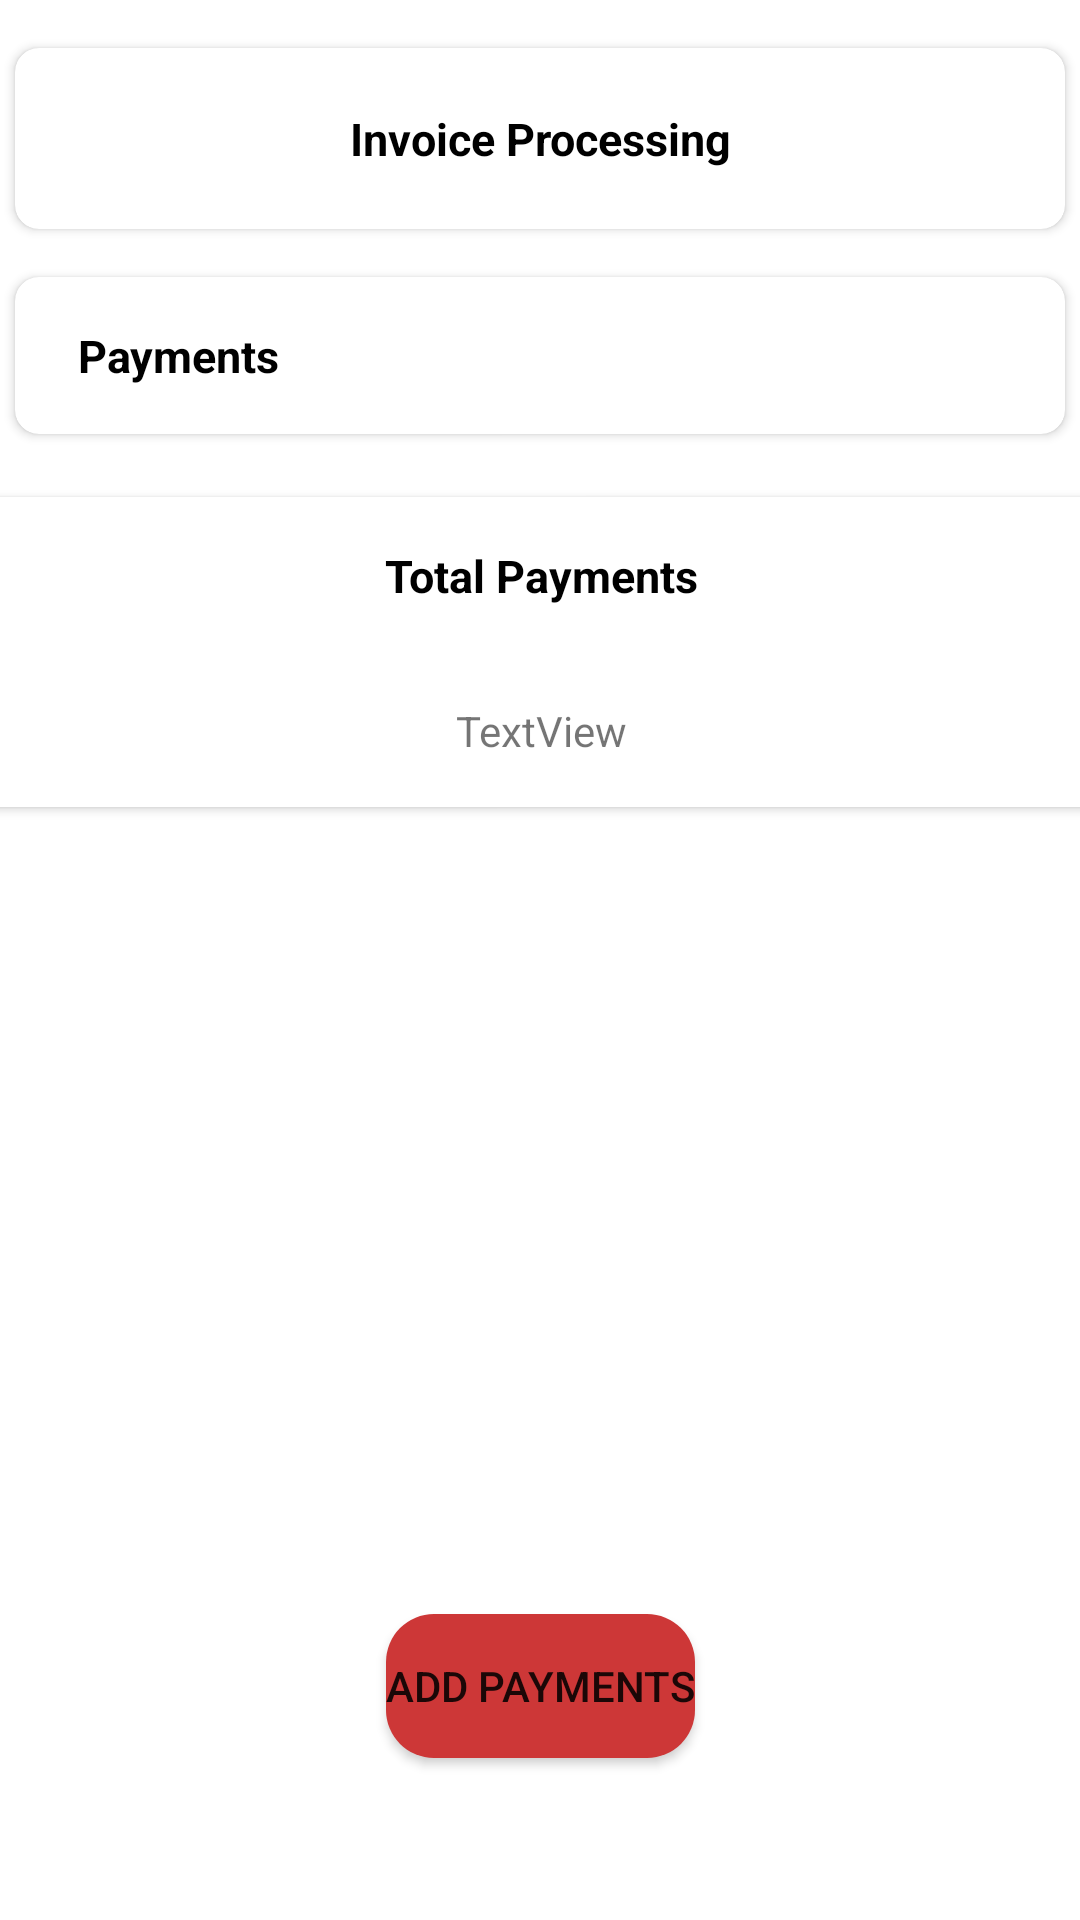

Write the Android layout XML for this screen, with the resource values it uses.
<!-- AndroidManifest.xml: application theme Theme.Budges -->
<!-- res/layout/fragment_notifications.xml -->
<?xml version="1.0" encoding="utf-8"?>
<androidx.constraintlayout.widget.ConstraintLayout xmlns:android="http://schemas.android.com/apk/res/android"
    xmlns:app="http://schemas.android.com/apk/res-auto"
    xmlns:tools="http://schemas.android.com/tools"
    android:layout_width="match_parent"
    android:layout_height="match_parent"
    tools:context=".ui.notifications.NotificationsFragment">

    <androidx.cardview.widget.CardView
        android:id="@+id/cardView3"
        android:layout_width="match_parent"
        android:layout_height="wrap_content"
        android:layout_marginStart="5dp"
        android:layout_marginTop="16dp"
        android:layout_marginEnd="5dp"
        app:cardCornerRadius="8dp"
        app:layout_constraintEnd_toEndOf="parent"
        app:layout_constraintStart_toStartOf="parent"
        app:layout_constraintTop_toTopOf="parent">

        <androidx.constraintlayout.widget.ConstraintLayout
            android:layout_width="match_parent"
            android:layout_height="match_parent">

            <TextView
                android:id="@+id/textView6"
                android:layout_width="wrap_content"
                android:layout_height="wrap_content"
                android:layout_marginTop="20sp"
                android:layout_marginBottom="20sp"
                android:text="Invoice Processing"
                android:textColor="@color/black"
                android:textSize="15sp"
                android:textStyle="bold"
                app:layout_constraintBottom_toBottomOf="parent"
                app:layout_constraintEnd_toEndOf="parent"
                app:layout_constraintStart_toStartOf="parent"
                app:layout_constraintTop_toTopOf="parent" />
        </androidx.constraintlayout.widget.ConstraintLayout>

    </androidx.cardview.widget.CardView>

    <androidx.cardview.widget.CardView
        android:id="@+id/cardView4"
        android:layout_width="match_parent"
        android:layout_height="wrap_content"
        android:layout_marginStart="5dp"
        android:layout_marginTop="16dp"
        android:layout_marginEnd="5dp"
        app:cardCornerRadius="8dp"
        app:layout_constraintEnd_toEndOf="parent"
        app:layout_constraintStart_toStartOf="parent"
        app:layout_constraintTop_toBottomOf="@+id/cardView3">

        <androidx.constraintlayout.widget.ConstraintLayout
            android:layout_width="match_parent"
            android:layout_height="match_parent"
            android:layout_marginStart="5dp"
            android:layout_marginEnd="5dp"
            android:elevation="8dp">

            <TextView
                android:id="@+id/textView7"
                android:layout_width="wrap_content"
                android:layout_height="wrap_content"
                android:layout_marginStart="16dp"
                android:layout_marginTop="16dp"
                android:layout_marginBottom="16dp"
                android:text="Payments"
                android:textColor="@color/black"
                android:textSize="15sp"
                android:textStyle="bold"
                app:layout_constraintBottom_toBottomOf="parent"
                app:layout_constraintStart_toStartOf="parent"
                app:layout_constraintTop_toTopOf="parent" />

        </androidx.constraintlayout.widget.ConstraintLayout>
    </androidx.cardview.widget.CardView>

    <androidx.cardview.widget.CardView
        android:id="@+id/cardView5"
        android:layout_width="match_parent"
        android:layout_height="wrap_content"
        android:layout_margin="5dp"
        android:layout_marginTop="16dp"
        android:layout_marginBottom="16dp"
        android:elevation="5dp"
        app:cardCornerRadius="5dp"
        app:layout_constraintBottom_toTopOf="@+id/cardView6"
        app:layout_constraintEnd_toEndOf="parent"
        app:layout_constraintStart_toStartOf="parent"
        app:layout_constraintTop_toBottomOf="@+id/cardView4">



        <androidx.recyclerview.widget.RecyclerView
            android:id="@+id/rcBill"
            android:layout_width="match_parent"
            android:layout_height="match_parent" />
    </androidx.cardview.widget.CardView>

    <androidx.cardview.widget.CardView
        android:id="@+id/cardView6"
        android:layout_width="409dp"
        android:layout_height="wrap_content"
        android:layout_marginStart="5dp"
        android:layout_marginTop="16dp"
        android:layout_marginEnd="5dp"
        android:elevation="8dp"
        app:cardCornerRadius="8dp"
        app:layout_constraintEnd_toEndOf="parent"
        app:layout_constraintStart_toStartOf="parent"
        app:layout_constraintTop_toBottomOf="@+id/cardView5">

        <androidx.constraintlayout.widget.ConstraintLayout
            android:layout_width="match_parent"
            android:layout_height="match_parent">

            <TextView
                android:id="@+id/payments"
                android:layout_width="wrap_content"
                android:layout_height="wrap_content"
                android:layout_marginTop="16sp"
                android:text="Total Payments"
                android:textColor="@color/black"
                android:textSize="15sp"
                android:textStyle="bold"
                app:layout_constraintEnd_toEndOf="parent"
                app:layout_constraintStart_toStartOf="parent"
                app:layout_constraintTop_toTopOf="parent" />

            <TextView
                android:id="@+id/totalPayments"
                android:layout_width="wrap_content"
                android:layout_height="wrap_content"
                android:layout_marginTop="32dp"
                android:layout_marginBottom="16dp"
                android:text="TextView"
                app:layout_constraintBottom_toBottomOf="parent"
                app:layout_constraintEnd_toEndOf="parent"
                app:layout_constraintStart_toStartOf="parent"
                app:layout_constraintTop_toBottomOf="@+id/payments" />
        </androidx.constraintlayout.widget.ConstraintLayout>
    </androidx.cardview.widget.CardView>

    <Button
        android:id="@+id/buttonBill"
        android:layout_width="wrap_content"
        android:layout_height="wrap_content"
        android:layout_marginBottom="54dp"
        android:background="@drawable/botton_bacground"
        android:text="ADD PAYMENTS"
        app:layout_constraintBottom_toBottomOf="parent"
        app:layout_constraintEnd_toEndOf="parent"
        app:layout_constraintStart_toStartOf="parent" />

</androidx.constraintlayout.widget.ConstraintLayout>
<!-- resources referenced by this layout -->
<resources>
  <color name="black">#FF000000</color>
  <!-- drawable botton_bacground (drawable) -->
  <?xml version="1.0" encoding="utf-8"?>
  <shape xmlns:android="http://schemas.android.com/apk/res/android"
      android:shape="rectangle" >
  
  
      <solid android:color="#CD3737">
  
      </solid>
      <corners android:radius="16sp">
  
      </corners>
  
  </shape>
  <style name="Theme.Budges" parent="Theme.MaterialComponents.DayNight.NoActionBar">
          
          <item name="colorPrimary">@color/purple_500</item>
          <item name="colorPrimaryVariant">#ffccff</item>
          <item name="colorOnPrimary">@color/white</item>
          
          <item name="colorSecondary">@color/teal_200</item>
          <item name="colorSecondaryVariant">@color/teal_700</item>
          <item name="colorOnSecondary">@color/black</item>
  
          
          <item name="android:statusBarColor" tools:targetApi="l">?attr/colorPrimaryVariant</item>
  
      </style>
  <color name="purple_500">#FF6200EE</color>
  <color name="white">#FFFFFFFF</color>
  <color name="teal_200">#FF03DAC5</color>
  <color name="teal_700">#FF018786</color>
</resources>
